6-way image classification set "augmented" from GitHub (haneens5905/MSI-System); label vocabulary: cardboard, glass, metal, paper, plastic, trash.

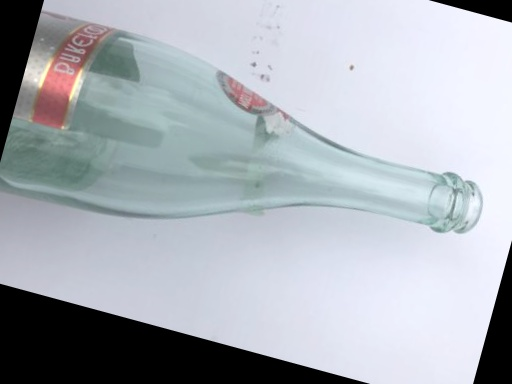
Label: glass

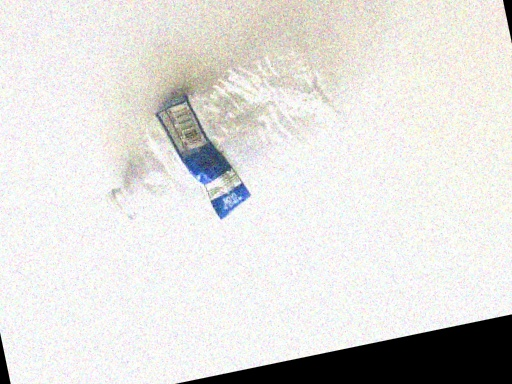
Label: plastic

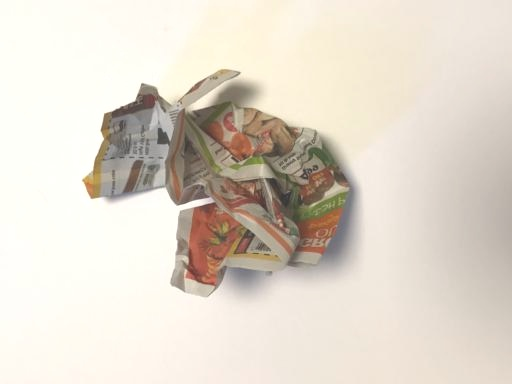
Label: paper

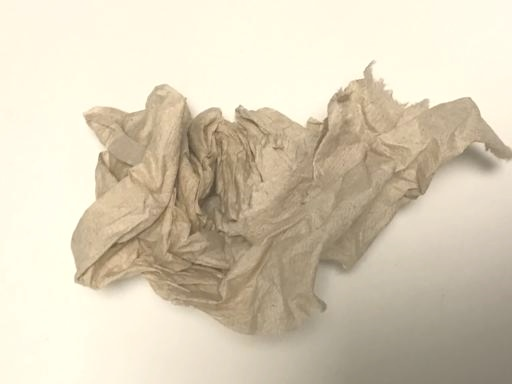
Label: trash

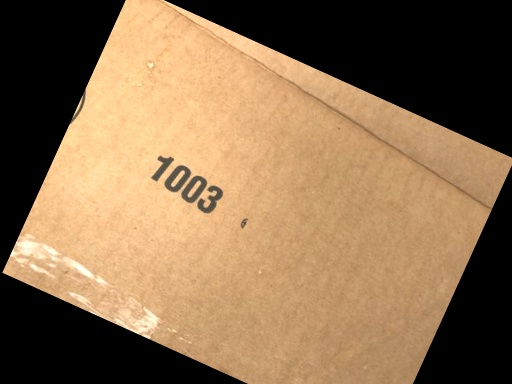
Label: cardboard

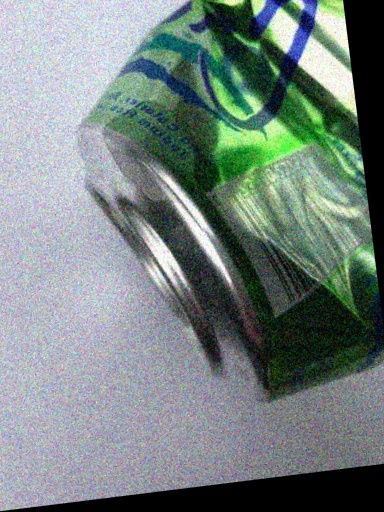
Label: metal
